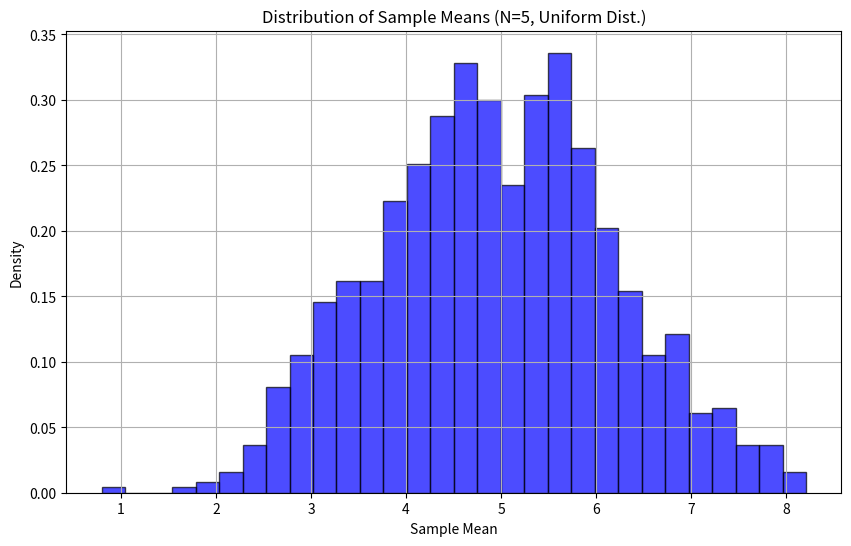
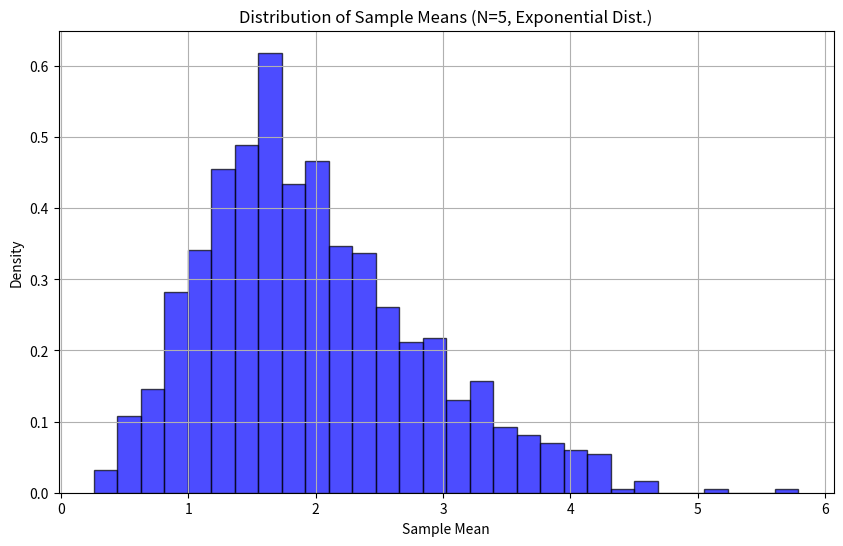
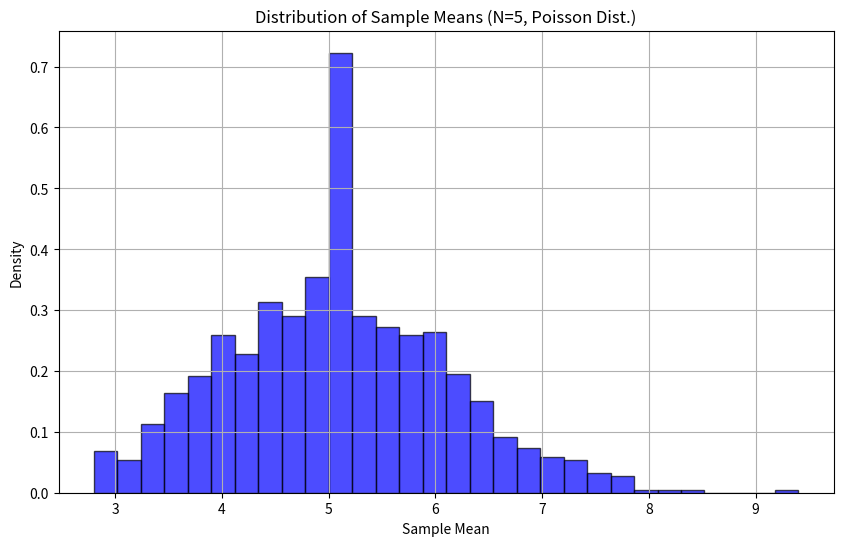

Here is the Python script that generated these plots, in order:
import numpy as np
import matplotlib.pyplot as plt

def simulate_clt(sample_size=10, num_samples=1000, distribution='uniform'):
    """
    Simulates the Central Limit Theorem (CLT) by taking multiple samples from a chosen distribution,
    computing their means, and visualizing how the distribution of sample means approaches a normal distribution.

    Parameters:
    - sample_size: Number of values in each sample.
    - num_samples: Number of samples taken.
    - distribution: Type of distribution to sample from ('uniform', 'exponential', or 'poisson').
    """
    
    # Generate samples based on the selected distribution
    if distribution == 'uniform':
        data = np.random.uniform(low=0, high=10, size=(num_samples, sample_size))
    elif distribution == 'exponential':
        data = np.random.exponential(scale=2, size=(num_samples, sample_size))
    elif distribution == 'poisson':
        data = np.random.poisson(lam=5, size=(num_samples, sample_size))
    else:
        raise ValueError("Unsupported distribution. Choose from 'uniform', 'exponential', or 'poisson'.")
    
    # Compute sample means
    sample_means = np.mean(data, axis=1)
    
    # Plot histogram of sample means
    plt.figure(figsize=(10, 6))
    plt.hist(sample_means, bins=30, density=True, alpha=0.7, color='blue', edgecolor='black')
    plt.title(f'Distribution of Sample Means (N={sample_size}, {distribution.capitalize()} Dist.)')
    plt.xlabel('Sample Mean')
    plt.ylabel('Density')
    plt.grid()
    plt.show()

# Run simulation for different distributions
simulate_clt(sample_size=5, num_samples=1000, distribution='uniform')
simulate_clt(sample_size=5, num_samples=1000, distribution='exponential')
simulate_clt(sample_size=5, num_samples=1000, distribution='poisson')
